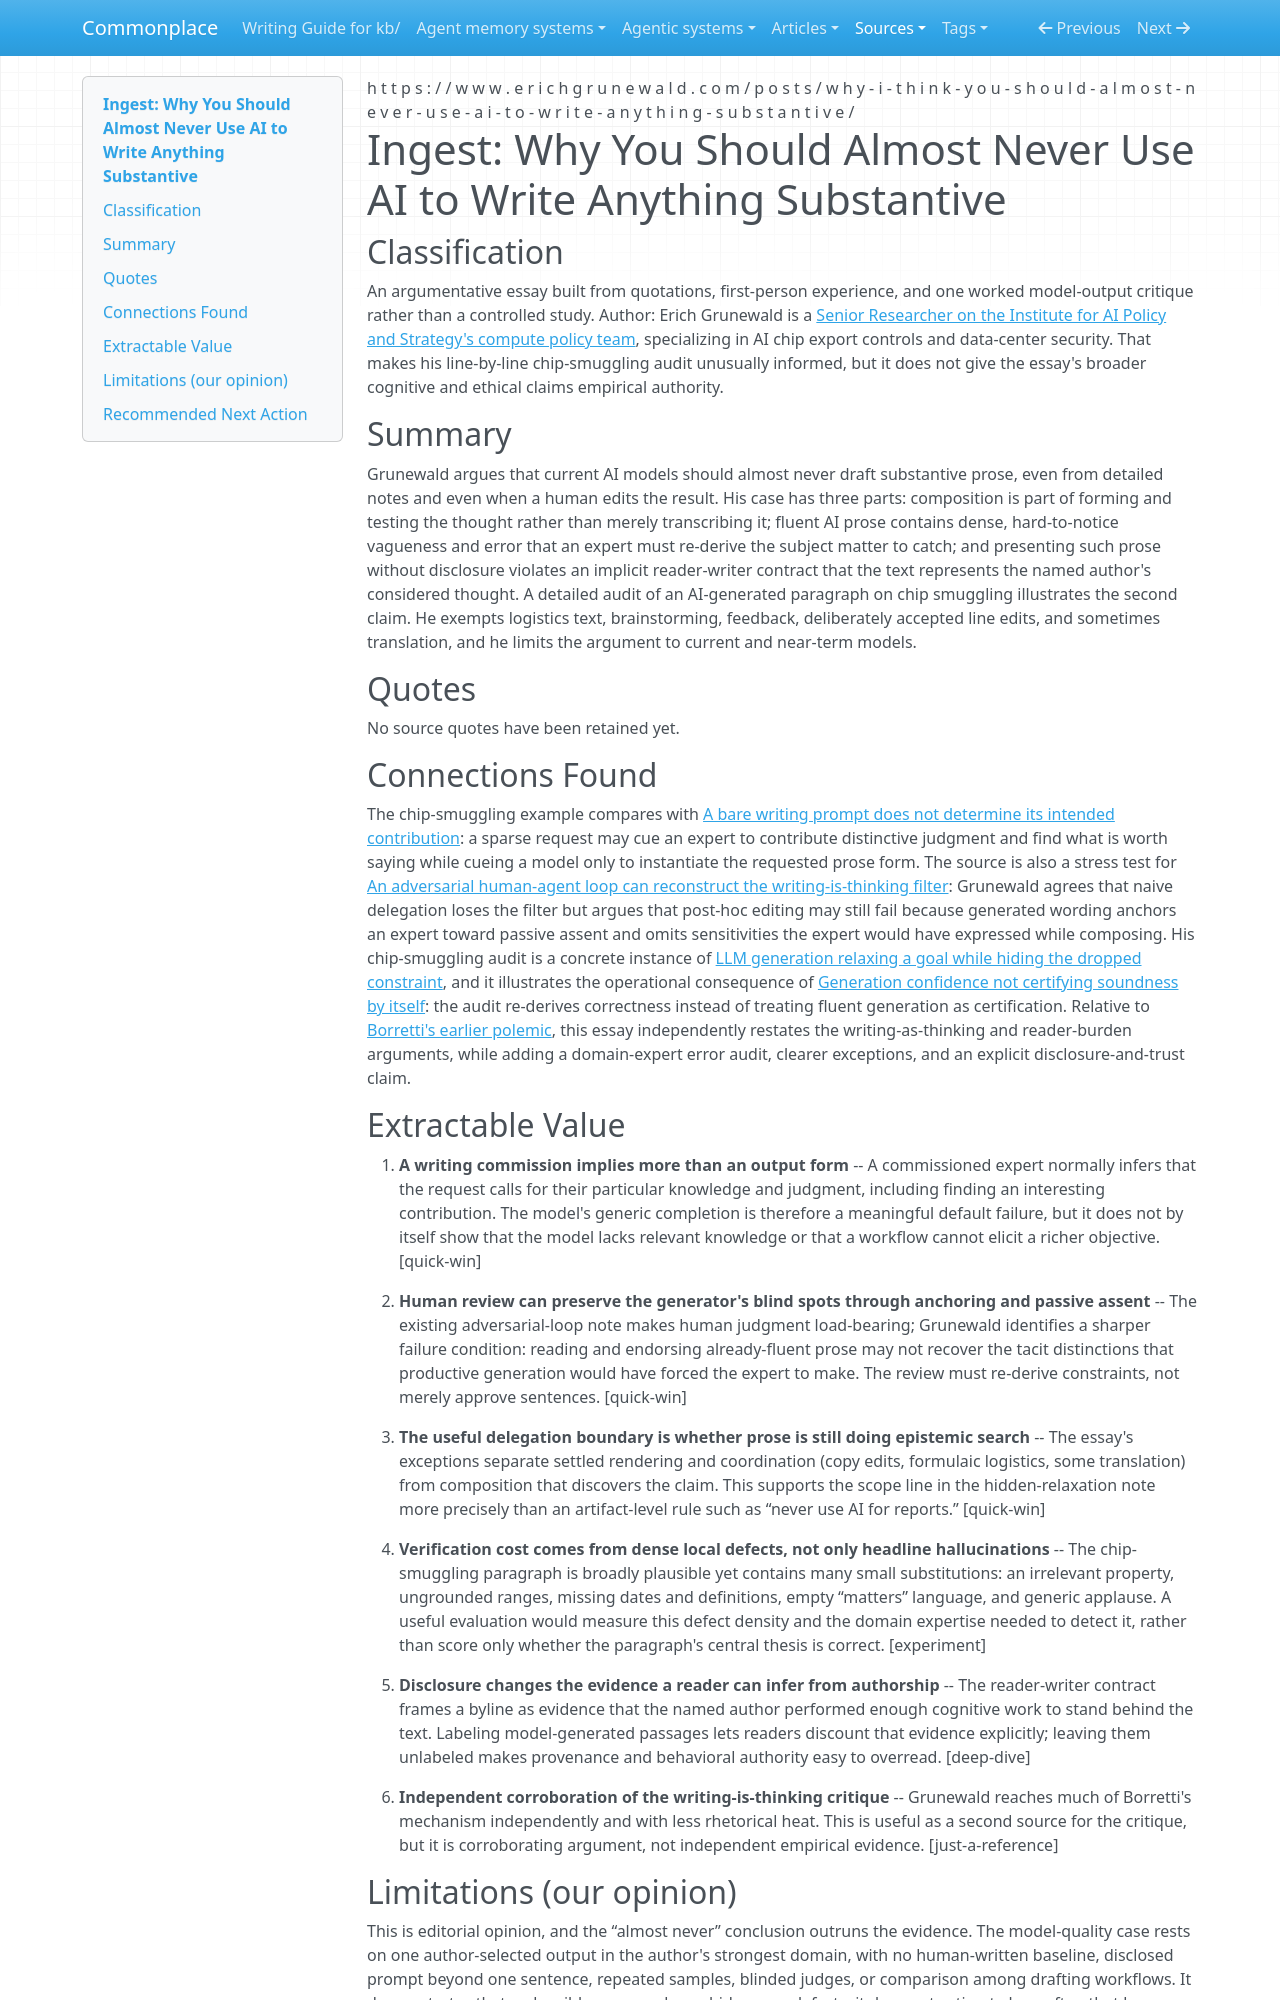

repository: zby/commonplace · page: sources/why-almost-never-use-ai-to-write-anything-substantive.ingest/index.html · generator: mkdocs

---
description: "Grunewald's critique exposes passive-assent risk and a gap between expert interpretation of a writing commission and generic LLM completion"
source: https://www.erichgrunewald.com/posts/why-i-think-you-should-almost-never-use-ai-to-write-anything-substantive/
captured: "2026-08-06"
capture: web-fetch
genre: conceptual-essay
snapshot_sha256: 822609ae23cd8f770a7d896c33563a8524e073359b4c00fc7b0f9c4767245188
ingested: "2026-08-06"
type: types/ingest-report.md
domains: [writing-as-thinking, llm-reliability, human-ai-collaboration, authorship]
---

# Ingest: Why You Should Almost Never Use AI to Write Anything Substantive

## Classification

An argumentative essay built from quotations, first-person experience, and one worked model-output critique rather than a controlled study.
Author: Erich Grunewald is a [Senior Researcher on the Institute for AI Policy and Strategy's compute policy team](https://www.iaps.ai/erich-grunewald), specializing in AI chip export controls and data-center security. That makes his line-by-line chip-smuggling audit unusually informed, but it does not give the essay's broader cognitive and ethical claims empirical authority.

## Summary

Grunewald argues that current AI models should almost never draft substantive prose, even from detailed notes and even when a human edits the result. His case has three parts: composition is part of forming and testing the thought rather than merely transcribing it; fluent AI prose contains dense, hard-to-notice vagueness and error that an expert must re-derive the subject matter to catch; and presenting such prose without disclosure violates an implicit reader-writer contract that the text represents the named author's considered thought. A detailed audit of an AI-generated paragraph on chip smuggling illustrates the second claim. He exempts logistics text, brainstorming, feedback, deliberately accepted line edits, and sometimes translation, and he limits the argument to current and near-term models.

## Quotes

No source quotes have been retained yet.

## Connections Found

The chip-smuggling example compares with [A bare writing prompt does not determine its intended contribution](../theory/a-bare-writing-prompt-does-not-determine-its-intended-contribution.md): a sparse request may cue an expert to contribute distinctive judgment and find what is worth saying while cueing a model only to instantiate the requested prose form. The source is also a stress test for [An adversarial human-agent loop can reconstruct the writing-is-thinking filter](../theory/adversarial-loop-can-reconstruct-the-writing-is-thinking-filter.md): Grunewald agrees that naive delegation loses the filter but argues that post-hoc editing may still fail because generated wording anchors an expert toward passive assent and omits sensitivities the expert would have expressed while composing. His chip-smuggling audit is a concrete instance of [LLM generation relaxing a goal while hiding the dropped constraint](../theory/llm-generation-relaxes-goals-where-human-writing-stalls.md), and it illustrates the operational consequence of [Generation confidence not certifying soundness by itself](../theory/generation-confidence-does-not-by-itself-certify-soundness.md): the audit re-derives correctness instead of treating fluent generation as certification. Relative to [Borretti's earlier polemic](https://borretti.me/article/human-routers-of-machine-words), this essay independently restates the writing-as-thinking and reader-burden arguments, while adding a domain-expert error audit, clearer exceptions, and an explicit disclosure-and-trust claim.

## Extractable Value

1. **A writing commission implies more than an output form** -- A commissioned expert normally infers that the request calls for their particular knowledge and judgment, including finding an interesting contribution. The model's generic completion is therefore a meaningful default failure, but it does not by itself show that the model lacks relevant knowledge or that a workflow cannot elicit a richer objective. [quick-win]

2. **Human review can preserve the generator's blind spots through anchoring and passive assent** -- The existing adversarial-loop note makes human judgment load-bearing; Grunewald identifies a sharper failure condition: reading and endorsing already-fluent prose may not recover the tacit distinctions that productive generation would have forced the expert to make. The review must re-derive constraints, not merely approve sentences. [quick-win]

3. **The useful delegation boundary is whether prose is still doing epistemic search** -- The essay's exceptions separate settled rendering and coordination (copy edits, formulaic logistics, some translation) from composition that discovers the claim. This supports the scope line in the hidden-relaxation note more precisely than an artifact-level rule such as “never use AI for reports.” [quick-win]

4. **Verification cost comes from dense local defects, not only headline hallucinations** -- The chip-smuggling paragraph is broadly plausible yet contains many small substitutions: an irrelevant property, ungrounded ranges, missing dates and definitions, empty “matters” language, and generic applause. A useful evaluation would measure this defect density and the domain expertise needed to detect it, rather than score only whether the paragraph's central thesis is correct. [experiment]

5. **Disclosure changes the evidence a reader can infer from authorship** -- The reader-writer contract frames a byline as evidence that the named author performed enough cognitive work to stand behind the text. Labeling model-generated passages lets readers discount that evidence explicitly; leaving them unlabeled makes provenance and behavioral authority easy to overread. [deep-dive]

6. **Independent corroboration of the writing-is-thinking critique** -- Grunewald reaches much of Borretti's mechanism independently and with less rhetorical heat. This is useful as a second source for the critique, but it is corroborating argument, not independent empirical evidence. [just-a-reference]
